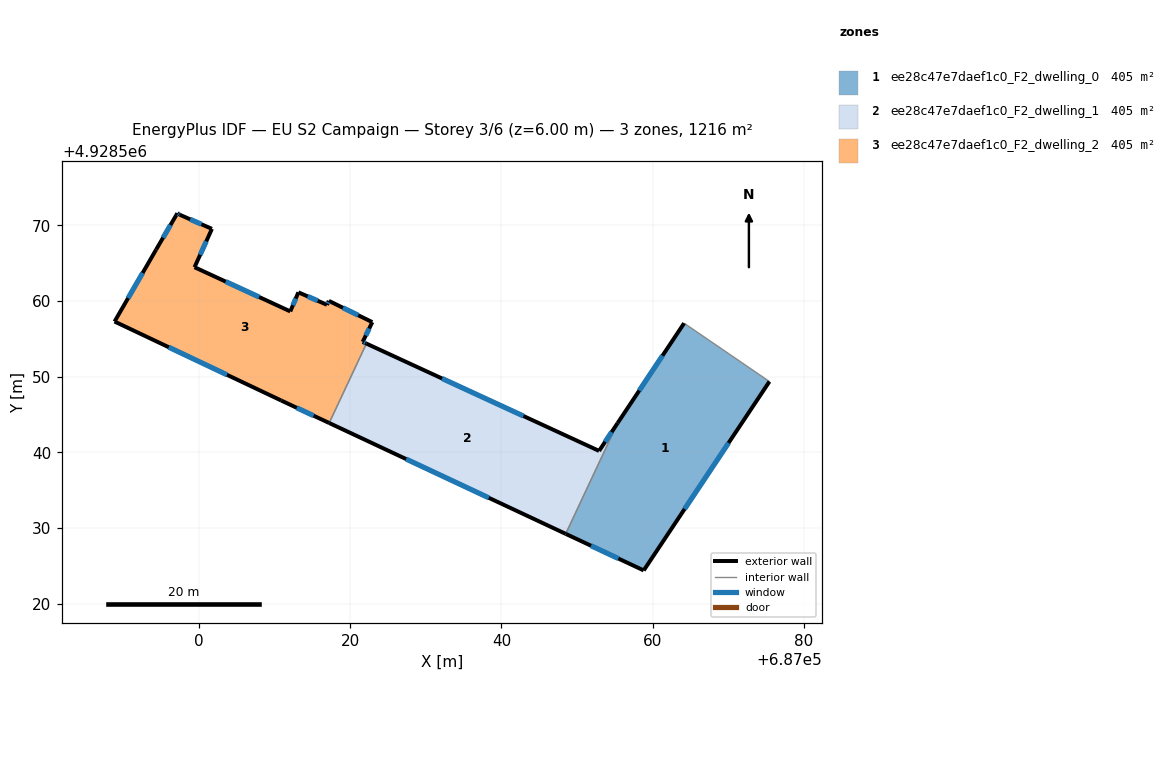
=== STOREY PLAN SPEC (per zone: floor XY polygon, exterior-wall plan segments, windows/doors) ===
zone 1: ee28c47e7daef1c0_F2_dwelling_0  (405.4 m²)
  floor: (687075.43, 4928549.36) (687058.81, 4928524.39) (687048.50, 4928529.22) (687055.37, 4928543.88) (687064.15, 4928557.07)
  exterior wall: (687048.50, 4928529.22) – (687058.81, 4928524.39)  [11.4 m]
    window: (687051.85, 4928527.65) – (687055.46, 4928525.96)  [4.2 m²]
  exterior wall: (687064.15, 4928557.07) – (687055.37, 4928543.88)  [15.9 m]
    window: (687061.30, 4928552.78) – (687058.22, 4928548.17)  [5.8 m²]
  exterior wall: (687058.81, 4928524.39) – (687075.43, 4928549.36)  [30.0 m]
    window: (687064.22, 4928532.51) – (687070.03, 4928541.24)  [11.0 m²]
  interior walls: 2
zone 2: ee28c47e7daef1c0_F2_dwelling_1  (405.4 m²)
  floor: (687055.37, 4928543.88) (687048.50, 4928529.22) (687017.24, 4928543.88) (687022.16, 4928554.37) (687052.91, 4928540.19)
  exterior wall: (687017.24, 4928543.88) – (687048.50, 4928529.22)  [34.5 m]
    window: (687027.40, 4928539.11) – (687038.33, 4928533.99)  [12.7 m²]
  exterior wall: (687052.91, 4928540.19) – (687022.16, 4928554.37)  [33.9 m]
    window: (687042.91, 4928544.80) – (687032.16, 4928549.76)  [12.4 m²]
  exterior wall: (687055.37, 4928543.88) – (687052.91, 4928540.19)  [4.4 m]
    window: (687054.57, 4928542.68) – (687053.71, 4928541.39)  [1.6 m²]
  interior walls: 2
zone 3: ee28c47e7daef1c0_F2_dwelling_2  (405.4 m²)
  floor: (687017.19, 4928560.02) (687022.93, 4928557.21) (687021.66, 4928554.60) (687022.16, 4928554.37) (687017.24, 4928543.88) (687010.89, 4928546.85) (686988.86, 4928557.29) (686994.36, 4928566.81) (686997.17, 4928571.60) (686997.47, 4928571.41) (687001.73, 4928569.54) (686999.43, 4928564.47) (687012.09, 4928558.63) (687013.16, 4928561.15) (687016.94, 4928559.50)
  exterior wall: (687022.93, 4928557.21) – (687017.19, 4928560.02)  [6.4 m]
    window: (687021.07, 4928558.12) – (687019.06, 4928559.11)  [2.3 m²]
  exterior wall: (687021.66, 4928554.60) – (687022.93, 4928557.21)  [2.9 m]
    window: (687022.08, 4928555.45) – (687022.52, 4928556.36)  [1.1 m²]
  exterior wall: (687022.16, 4928554.37) – (687021.66, 4928554.60)  [0.5 m]
    window: (687022.00, 4928554.45) – (687021.82, 4928554.53)  [0.2 m²]
  exterior wall: (687010.89, 4928546.85) – (687017.24, 4928543.88)  [7.0 m]
    window: (687012.96, 4928545.88) – (687015.17, 4928544.84)  [2.6 m²]
  exterior wall: (686988.86, 4928557.29) – (687010.89, 4928546.85)  [24.4 m]
    window: (686996.03, 4928553.89) – (687003.73, 4928550.25)  [8.9 m²]
  exterior wall: (686994.36, 4928566.81) – (686988.86, 4928557.29)  [11.0 m]
    window: (686992.58, 4928563.71) – (686990.65, 4928560.39)  [4.0 m²]
  exterior wall: (686997.17, 4928571.60) – (686994.36, 4928566.81)  [5.5 m]
    window: (686996.25, 4928570.04) – (686995.28, 4928568.37)  [2.0 m²]
  exterior wall: (686997.47, 4928571.41) – (686997.17, 4928571.60)  [0.4 m]
    window: (686997.37, 4928571.47) – (686997.27, 4928571.54)  [0.1 m²]
  exterior wall: (687001.73, 4928569.54) – (686997.47, 4928571.41)  [4.7 m]
    window: (687000.35, 4928570.15) – (686998.86, 4928570.80)  [1.7 m²]
  exterior wall: (686999.43, 4928564.47) – (687001.73, 4928569.54)  [5.6 m]
    window: (687000.18, 4928566.12) – (687000.99, 4928567.89)  [2.0 m²]
  exterior wall: (687012.09, 4928558.63) – (686999.43, 4928564.47)  [13.9 m]
    window: (687007.98, 4928560.53) – (687003.55, 4928562.57)  [5.1 m²]
  exterior wall: (687013.16, 4928561.15) – (687012.09, 4928558.63)  [2.7 m]
    window: (687012.82, 4928560.33) – (687012.44, 4928559.45)  [1.0 m²]
  exterior wall: (687016.94, 4928559.50) – (687013.16, 4928561.15)  [4.1 m]
    window: (687015.71, 4928560.04) – (687014.39, 4928560.61)  [1.5 m²]
  exterior wall: (687017.19, 4928560.02) – (687016.94, 4928559.50)  [0.6 m]
    window: (687017.11, 4928559.85) – (687017.03, 4928559.67)  [0.2 m²]
  interior walls: 1

=== DERIVED (storey summary) ===
Building: EU S2 Campaign
Storey: 3 of 6  (floor level z = 6.00 m)
Storey gross floor area: 1216.1 m²
Zones on this storey: 3
  - ee28c47e7daef1c0_F2_dwelling_0: floor 405.4 m²; exterior wall 57.2 m (171.7 m²); 3 window(s) 21.0 m²; WWR 12.2%
  - ee28c47e7daef1c0_F2_dwelling_1: floor 405.4 m²; exterior wall 72.8 m (218.5 m²); 3 window(s) 26.7 m²; WWR 12.2%
  - ee28c47e7daef1c0_F2_dwelling_2: floor 405.4 m²; exterior wall 89.7 m (269.2 m²); 14 window(s) 32.9 m²; WWR 12.2%
Zone adjacency (shared interzone walls):
  - ee28c47e7daef1c0_F2_dwelling_0 ↔ ee28c47e7daef1c0_F2_dwelling_1
  - ee28c47e7daef1c0_F2_dwelling_1 ↔ ee28c47e7daef1c0_F2_dwelling_2